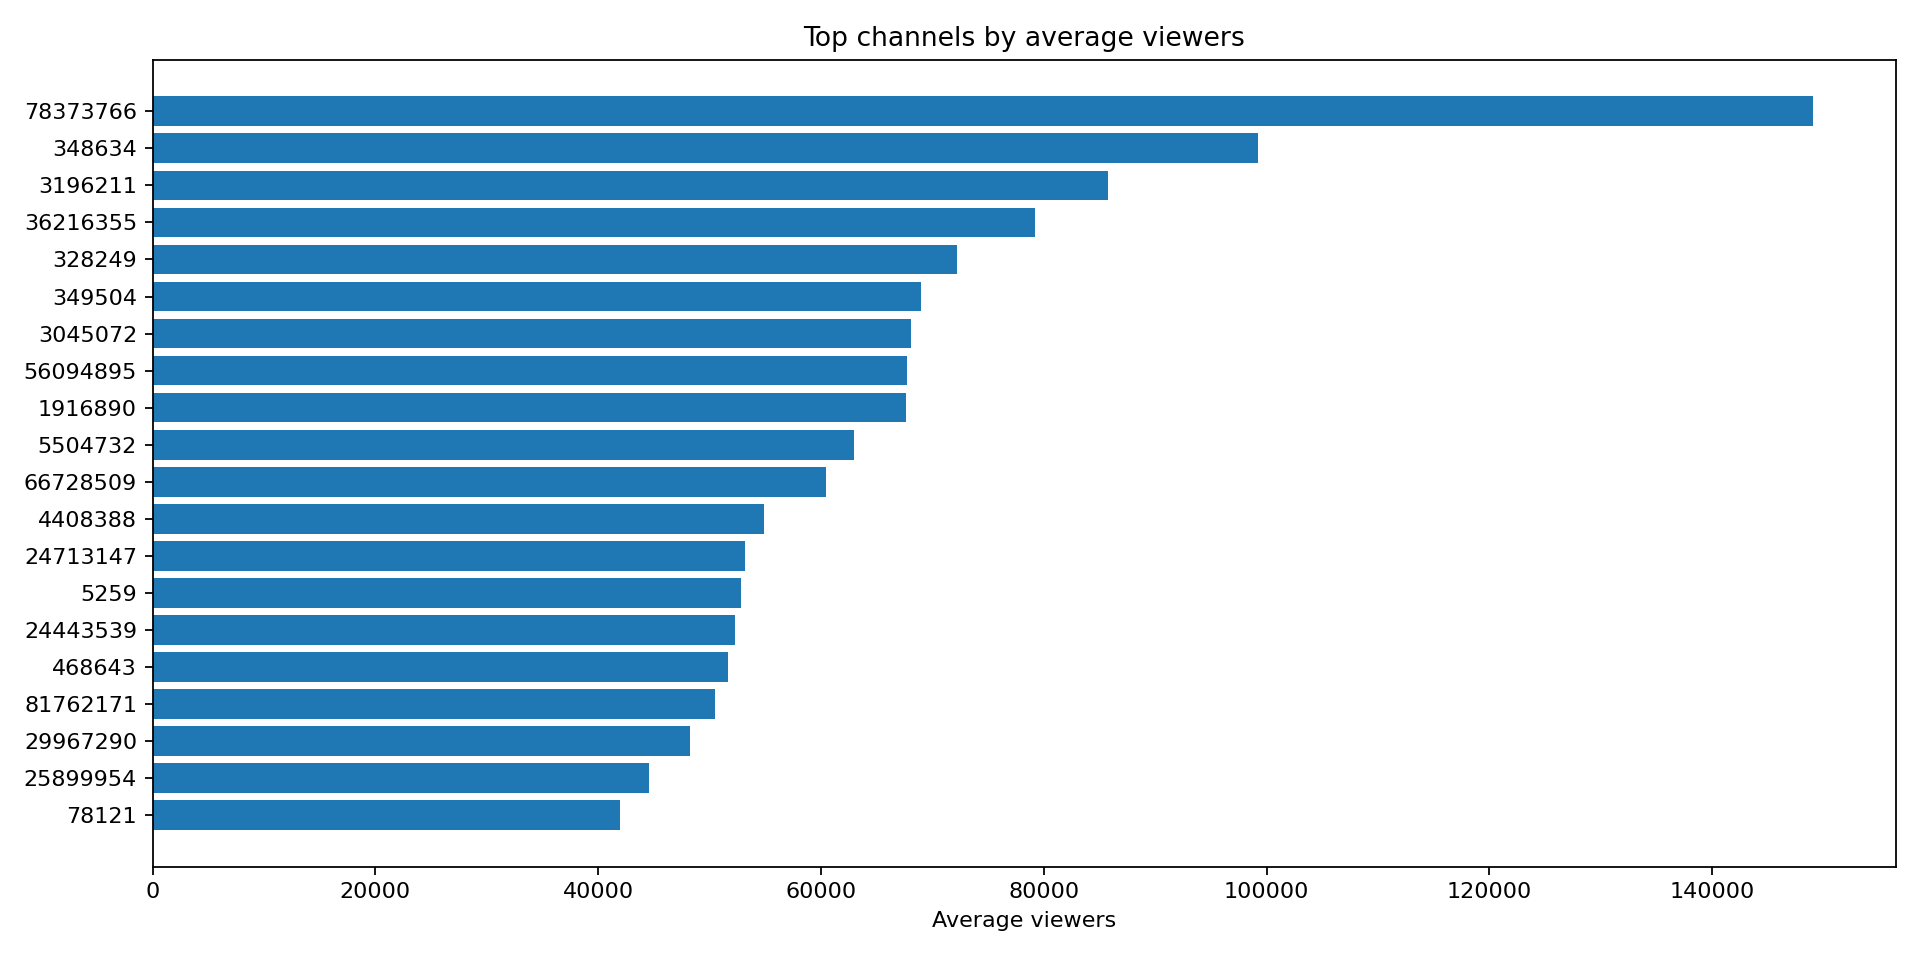

Source data for this figure (header and first rows):
channel_id, rows, rank_min, avg_viewers, hours_watched, followers_avg, peak_viewers_max, active_rows, top500_rows, score
78373766, 48, 33.0, 149037, 2757190, 392063, 749621, 1, 1, 149037
348634, 48, 1.0, 99241, 46856912, 1328351, 375534, 5, 4, 99241
3196211, 48, 1.0, 85770, 374350428, 19845102, 9189762, 45, 43, 85770
36216355, 48, 1.0, 79174, 509345002, 19852125, 879383, 46, 43, 79174
328249, 48, 141.0, 72172, 829988, 81267, 96899, 1, 1, 72172
349504, 48, 2.0, 68936, 33452523, 1099274, 300968, 5, 4, 68936
3045072, 48, 59.0, 68114, 9493592, 1530594, 573901, 15, 8, 68114
56094895, 48, 364.0, 67760, 508204, 19543, 119936, 1, 1, 67760
1916890, 48, 3.0, 67604, 81447999, 3430784, 448161, 9, 9, 67604
5504732, 48, 1.0, 62926, 100406496, 3286977, 1098636, 33, 28, 62926
66728509, 48, 56.0, 60492, 14231800, 342689, 145324, 12, 11, 60492
4408388, 48, 6.0, 54874, 64506883, 7033346, 266118, 14, 12, 54874
24713147, 48, 3.0, 53137, 196138867, 17003221, 457641, 48, 47, 53137
5259, 48, 1.0, 52816, 121333940, 7358758, 988867, 27, 16, 52816
24443539, 48, 127.0, 52316, 4537059, 491593, 170318, 16, 3, 52316
468643, 48, 381.0, 51654, 2358817, 939081, 314099, 16, 1, 51654
81762171, 48, 477.0, 50456, 358954, 144617, 149012, 2, 1, 50456
29967290, 48, 91.0, 48250, 1628455, 192524, 135026, 1, 1, 48250
25899954, 48, 5.0, 44546, 81597811, 3360882, 1155060, 44, 39, 44546
78121, 48, 1.0, 41919, 391366054, 12347139, 312158, 48, 48, 41919
